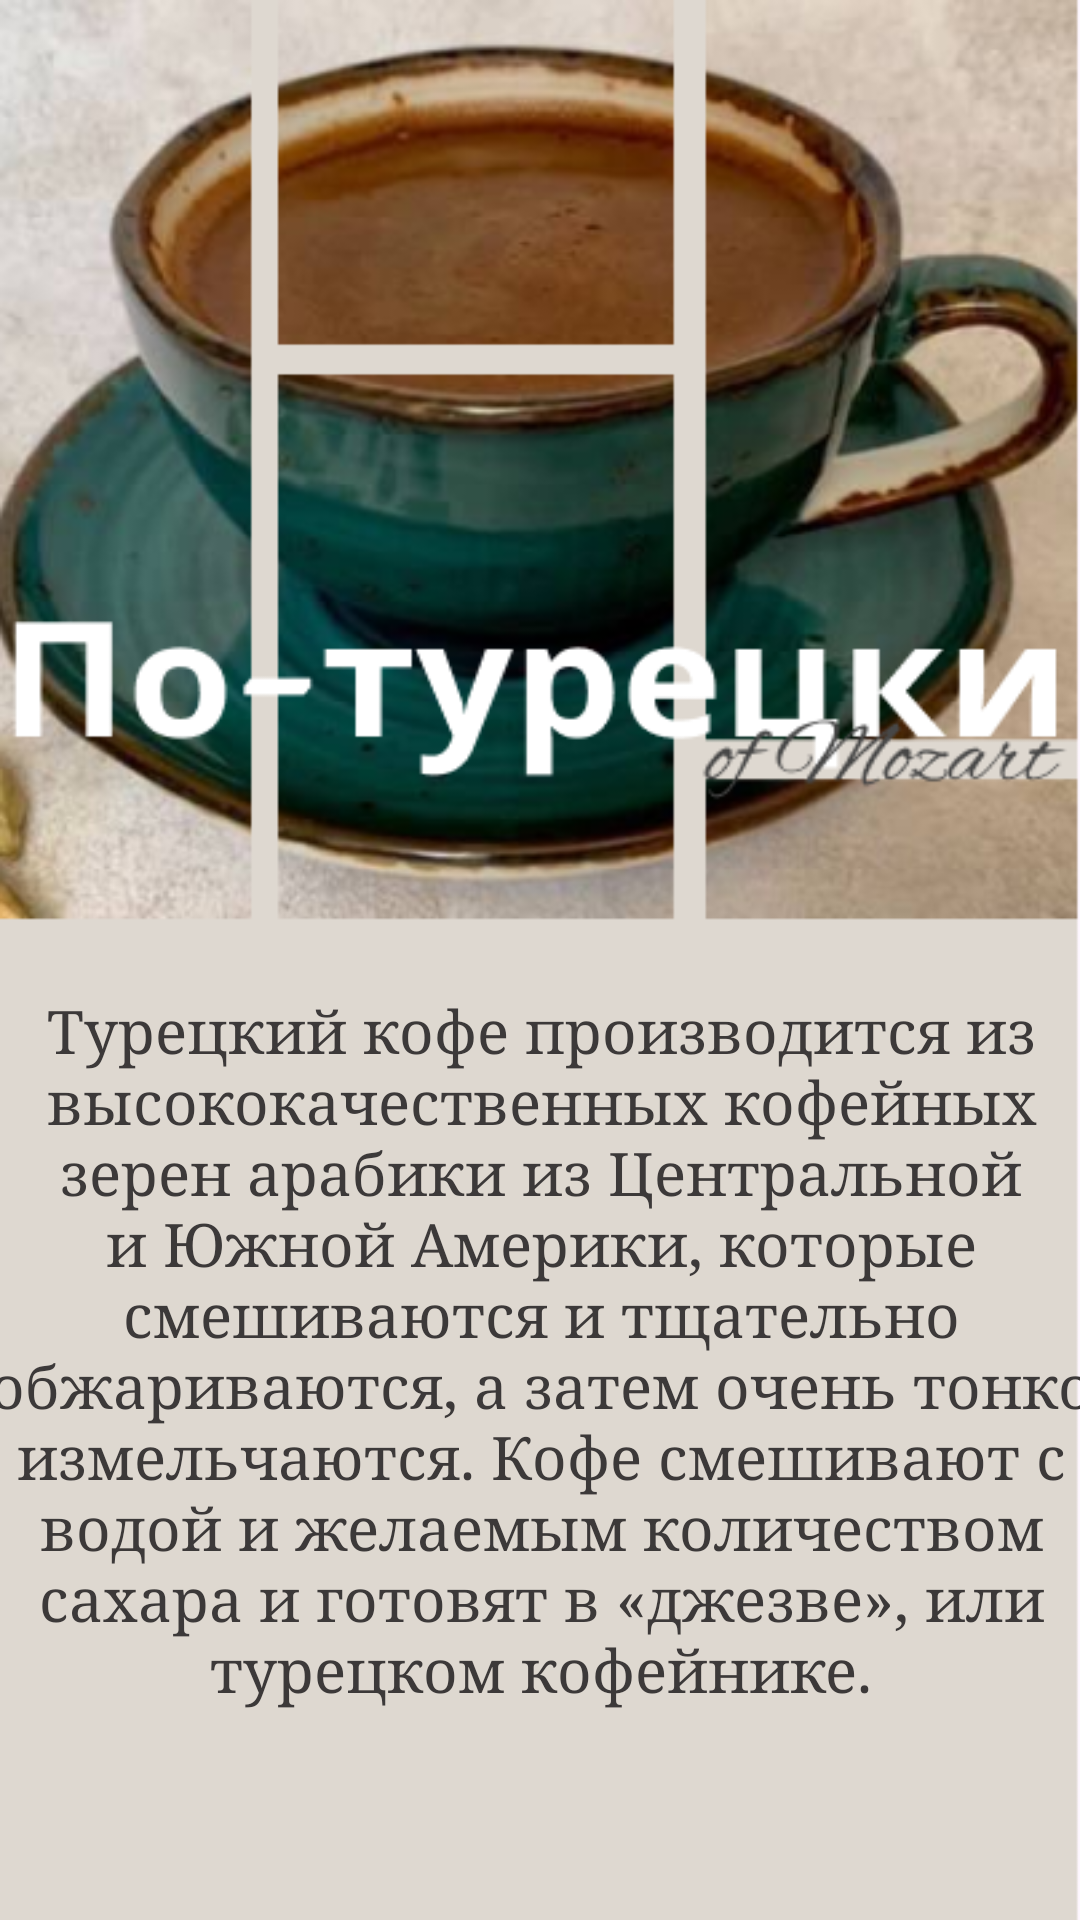

This screen was rendered from an Android layout file. Write that file and the resources it references.
<!-- AndroidManifest.xml: application theme Theme.Practzabunyanka -->
<!-- res/layout/activity_tyr.xml -->
<?xml version="1.0" encoding="utf-8"?>
<androidx.constraintlayout.widget.ConstraintLayout xmlns:android="http://schemas.android.com/apk/res/android"
    xmlns:app="http://schemas.android.com/apk/res-auto"
    xmlns:tools="http://schemas.android.com/tools"
    android:layout_width="match_parent"
    android:layout_height="match_parent"
    android:background="@drawable/img_37"
    tools:context=".Tyr">

    <TextView
        android:id="@+id/textView2"
        android:layout_width="379dp"
        android:layout_height="324dp"
        android:fontFamily="serif"
        android:gravity="center"
        android:text="Турецкий кофе производится из высококачественных кофейных зерен арабики из Центральной и Южной Америки, которые смешиваются и тщательно обжариваются, а затем очень тонко измельчаются. Кофе смешивают с водой и желаемым количеством сахара и готовят в «джезве», или турецком кофейнике."
        android:textColor="#3C3939"
        android:textSize="20dp"
        app:layout_constraintBottom_toBottomOf="parent"
        app:layout_constraintEnd_toEndOf="parent"
        app:layout_constraintStart_toStartOf="parent"
        app:layout_constraintTop_toTopOf="parent"
        app:layout_constraintVertical_bias="0.911" />

</androidx.constraintlayout.widget.ConstraintLayout>
<!-- resources referenced by this layout -->
<resources>
  <!-- drawable img_37: png bitmap (drawable, 288385 bytes) -->
  <style name="Theme.Practzabunyanka" parent="Base.Theme.Practzabunyanka" />
  <style name="Base.Theme.Practzabunyanka" parent="Theme.Material3.DayNight.NoActionBar">
          
          
      </style>
</resources>
